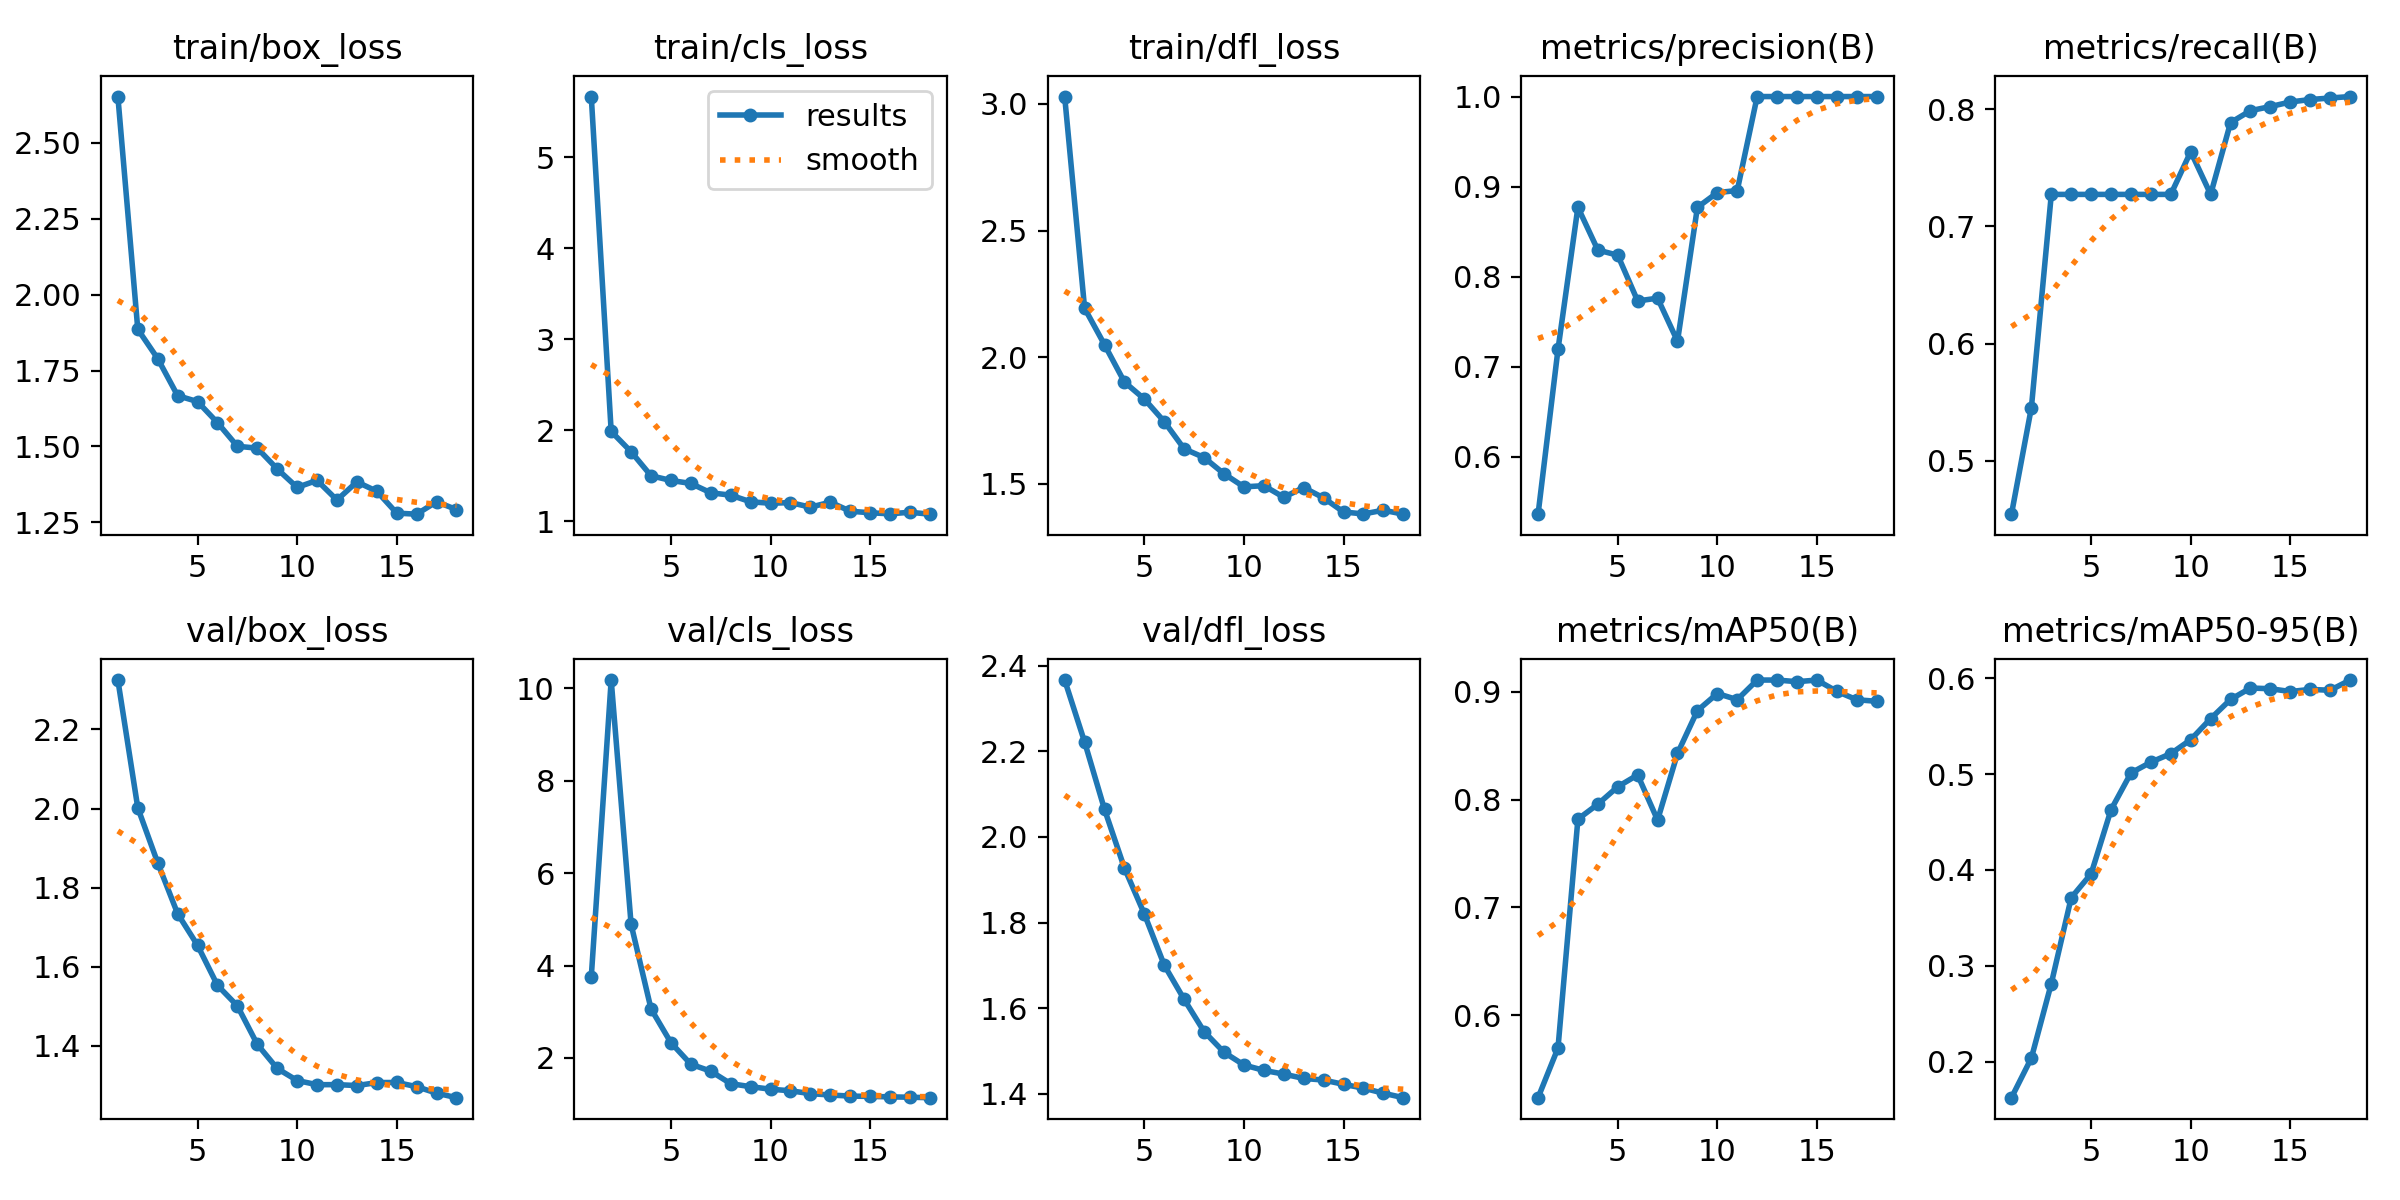

Values plotted in this chart, from the file beside it:
epoch, time, train/box_loss, train/cls_loss, train/dfl_loss, metrics/precision(B), metrics/recall(B), metrics/mAP50(B), metrics/mAP50-95(B), val/box_loss, val/cls_loss, val/dfl_loss, lr/pg0, lr/pg1, lr/pg2
1, 3.806, 2.652, 5.667, 3.029, 0.5362, 0.4546, 0.5235, 0.1627, 2.325, 3.755, 2.366, 4.44444e-05, 4.44444e-05, 0.07041
2, 5.403, 1.886, 1.988, 2.193, 0.7192, 0.5454, 0.5695, 0.2041, 2.002, 10.18, 2.222, 8.94599e-05, 8.94599e-05, 0.03713
3, 6.821, 1.789, 1.765, 2.049, 0.877, 0.7273, 0.7818, 0.2816, 1.863, 4.89, 2.064, 0.0001292, 0.0001292, 0.003833
4, 9.073, 1.667, 1.501, 1.901, 0.8296, 0.7273, 0.7957, 0.3711, 1.734, 3.061, 1.927, 0.0001263, 0.0001263, 0.0001263
5, 10.54, 1.648, 1.449, 1.834, 0.8238, 0.7273, 0.8119, 0.396, 1.654, 2.329, 1.82, 0.0001183, 0.0001183, 0.0001183
6, 11.92, 1.578, 1.416, 1.745, 0.773, 0.7273, 0.8229, 0.4628, 1.553, 1.863, 1.701, 0.0001104, 0.0001104, 0.0001104
7, 13.31, 1.501, 1.314, 1.637, 0.7761, 0.7273, 0.781, 0.5011, 1.501, 1.713, 1.62, 0.0001025, 0.0001025, 0.0001025
8, 14.66, 1.494, 1.288, 1.603, 0.7283, 0.7273, 0.8428, 0.5123, 1.404, 1.442, 1.545, 9.45833e-05, 9.45833e-05, 9.45833e-05
9, 16.03, 1.426, 1.215, 1.539, 0.8769, 0.7273, 0.8825, 0.5212, 1.343, 1.378, 1.497, 8.66667e-05, 8.66667e-05, 8.66667e-05
10, 17.43, 1.365, 1.199, 1.487, 0.8933, 0.7637, 0.8984, 0.5358, 1.313, 1.323, 1.467, 7.875e-05, 7.875e-05, 7.875e-05
11, 18.86, 1.388, 1.206, 1.492, 0.8956, 0.7273, 0.8927, 0.5577, 1.302, 1.288, 1.455, 7.08333e-05, 7.08333e-05, 7.08333e-05
12, 20.76, 1.324, 1.156, 1.446, 1, 0.7885, 0.9109, 0.5777, 1.302, 1.227, 1.446, 6.29167e-05, 6.29167e-05, 6.29167e-05
13, 22.78, 1.383, 1.21, 1.485, 1, 0.7987, 0.9109, 0.5896, 1.3, 1.197, 1.436, 5.5e-05, 5.5e-05, 5.5e-05
14, 24.21, 1.352, 1.112, 1.444, 1, 0.8022, 0.9093, 0.5889, 1.307, 1.174, 1.432, 4.70833e-05, 4.70833e-05, 4.70833e-05
15, 27.06, 1.28, 1.094, 1.388, 1, 0.8061, 0.9109, 0.5859, 1.308, 1.167, 1.422, 3.91667e-05, 3.91667e-05, 3.91667e-05
16, 28.62, 1.277, 1.083, 1.38, 1, 0.8082, 0.9004, 0.5882, 1.297, 1.157, 1.413, 3.125e-05, 3.125e-05, 3.125e-05
17, 30, 1.318, 1.1, 1.395, 1, 0.8095, 0.8926, 0.5873, 1.281, 1.149, 1.401, 2.33333e-05, 2.33333e-05, 2.33333e-05
18, 31.34, 1.292, 1.079, 1.379, 1, 0.8107, 0.8911, 0.5979, 1.269, 1.139, 1.391, 1.54167e-05, 1.54167e-05, 1.54167e-05
